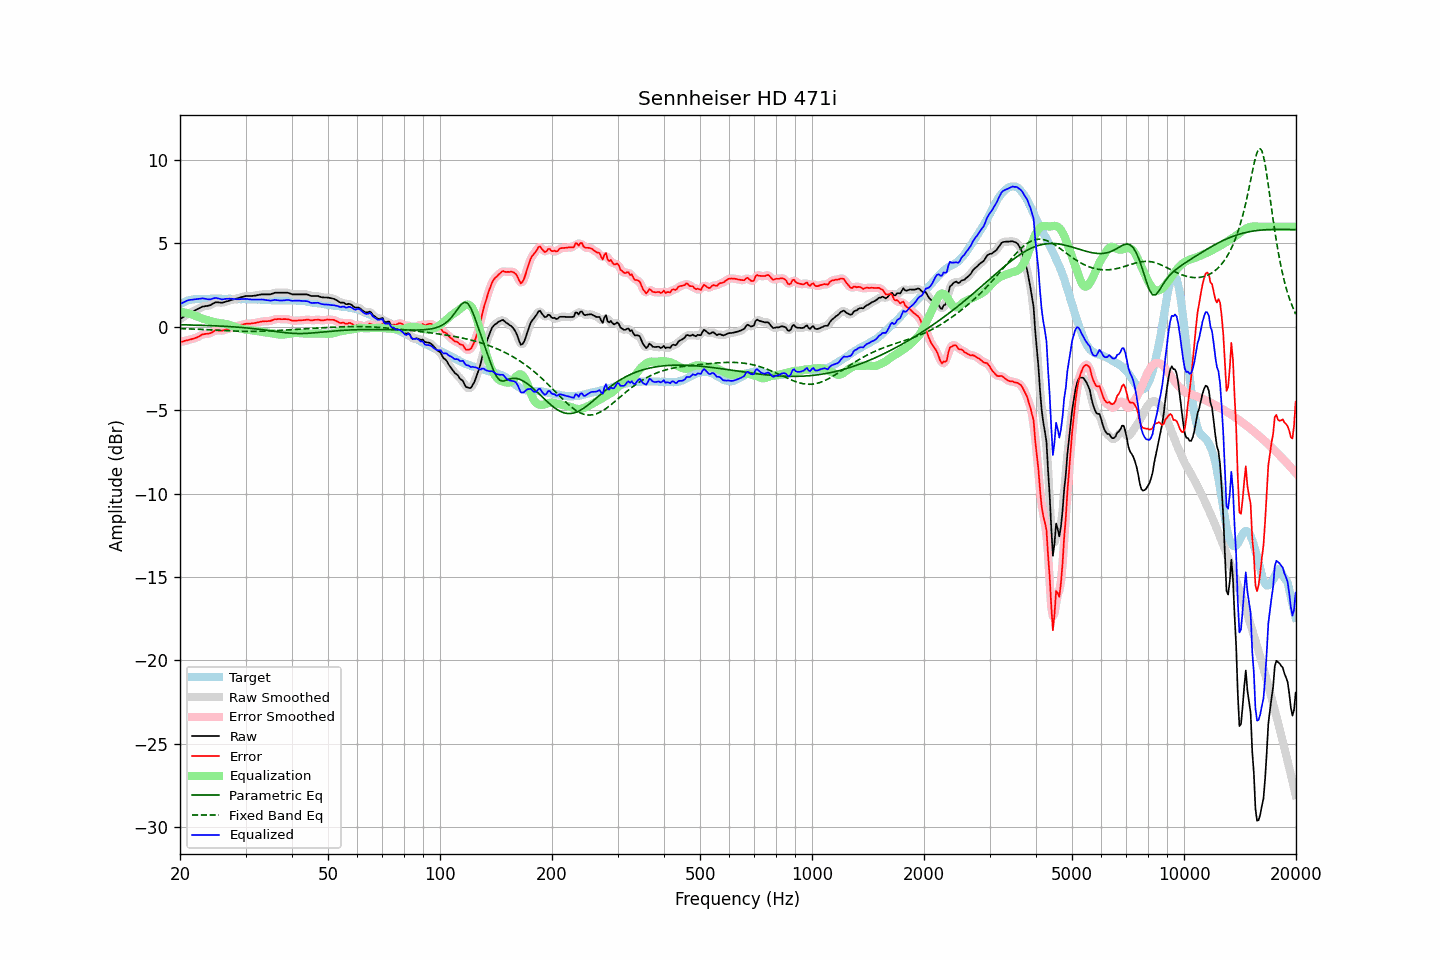

The table this chart was drawn from, first rows:
frequency, raw, error, smoothed, error_smoothed, equalization, parametric_eq, fixed_band_eq, equalized_raw, equalized_smoothed, target
20.00, 0.45, -0.91, 0.45, -0.91, 0.90, 0.12, -0.11, 1.36, 1.36, 1.36
20.20, 0.52, -0.89, 0.52, -0.89, 0.89, 0.12, -0.11, 1.41, 1.41, 1.41
20.40, 0.58, -0.88, 0.59, -0.87, 0.87, 0.12, -0.11, 1.45, 1.46, 1.46
20.61, 0.65, -0.84, 0.65, -0.85, 0.85, 0.12, -0.12, 1.50, 1.51, 1.49
20.81, 0.72, -0.82, 0.72, -0.82, 0.83, 0.11, -0.12, 1.55, 1.55, 1.54
21.02, 0.78, -0.80, 0.78, -0.79, 0.80, 0.11, -0.12, 1.59, 1.58, 1.58
21.23, 0.83, -0.77, 0.83, -0.77, 0.78, 0.11, -0.13, 1.61, 1.61, 1.60
21.44, 0.87, -0.75, 0.88, -0.75, 0.75, 0.11, -0.13, 1.62, 1.62, 1.62
21.66, 0.92, -0.72, 0.92, -0.72, 0.71, 0.10, -0.13, 1.64, 1.63, 1.64
21.87, 0.96, -0.69, 0.97, -0.69, 0.68, 0.10, -0.14, 1.64, 1.64, 1.65
22.09, 1.01, -0.66, 1.01, -0.65, 0.64, 0.10, -0.14, 1.65, 1.65, 1.67
22.31, 1.06, -0.61, 1.06, -0.61, 0.60, 0.10, -0.15, 1.66, 1.66, 1.68
22.54, 1.11, -0.57, 1.12, -0.56, 0.56, 0.09, -0.15, 1.67, 1.68, 1.68
22.76, 1.16, -0.51, 1.16, -0.51, 0.53, 0.09, -0.16, 1.69, 1.69, 1.68
22.99, 1.21, -0.45, 1.20, -0.47, 0.49, 0.09, -0.16, 1.71, 1.70, 1.67
23.22, 1.22, -0.44, 1.23, -0.44, 0.46, 0.08, -0.16, 1.69, 1.69, 1.67
23.45, 1.24, -0.42, 1.24, -0.42, 0.43, 0.08, -0.17, 1.67, 1.67, 1.66
23.69, 1.25, -0.42, 1.25, -0.42, 0.40, 0.08, -0.17, 1.65, 1.65, 1.67
23.92, 1.27, -0.40, 1.28, -0.40, 0.37, 0.07, -0.18, 1.64, 1.64, 1.67
24.16, 1.30, -0.38, 1.31, -0.37, 0.34, 0.07, -0.18, 1.64, 1.65, 1.68
24.40, 1.36, -0.33, 1.36, -0.32, 0.31, 0.07, -0.19, 1.68, 1.67, 1.69
24.65, 1.41, -0.27, 1.41, -0.27, 0.29, 0.06, -0.19, 1.70, 1.70, 1.68
24.89, 1.46, -0.22, 1.45, -0.23, 0.27, 0.06, -0.20, 1.73, 1.72, 1.68
25.14, 1.47, -0.21, 1.47, -0.21, 0.25, 0.05, -0.20, 1.72, 1.72, 1.68
25.39, 1.46, -0.23, 1.46, -0.22, 0.23, 0.05, -0.21, 1.69, 1.69, 1.69
25.65, 1.45, -0.23, 1.45, -0.23, 0.21, 0.04, -0.21, 1.67, 1.67, 1.69
25.91, 1.44, -0.23, 1.45, -0.23, 0.20, 0.04, -0.22, 1.64, 1.65, 1.68
26.16, 1.46, -0.21, 1.46, -0.21, 0.19, 0.03, -0.22, 1.65, 1.65, 1.67
26.43, 1.49, -0.18, 1.49, -0.18, 0.18, 0.03, -0.23, 1.67, 1.67, 1.67
26.69, 1.52, -0.15, 1.52, -0.15, 0.16, 0.02, -0.23, 1.68, 1.68, 1.67
26.96, 1.55, -0.13, 1.55, -0.13, 0.13, 0.02, -0.24, 1.68, 1.68, 1.68
27.23, 1.58, -0.10, 1.58, -0.10, 0.10, 0.01, -0.24, 1.68, 1.68, 1.68
27.50, 1.61, -0.07, 1.61, -0.07, 0.07, 0.01, -0.25, 1.68, 1.68, 1.68
27.77, 1.63, -0.03, 1.64, -0.03, 0.03, -0.00, -0.25, 1.67, 1.67, 1.67
28.05, 1.66, -0.00, 1.66, -0.00, 0.00, -0.01, -0.26, 1.66, 1.66, 1.66
28.33, 1.68, 0.03, 1.68, 0.03, -0.03, -0.02, -0.26, 1.65, 1.66, 1.65
28.62, 1.71, 0.06, 1.71, 0.06, -0.06, -0.02, -0.26, 1.65, 1.65, 1.65
28.90, 1.74, 0.08, 1.74, 0.09, -0.09, -0.03, -0.27, 1.65, 1.65, 1.66
29.19, 1.77, 0.12, 1.77, 0.11, -0.11, -0.04, -0.27, 1.66, 1.66, 1.65
29.48, 1.79, 0.13, 1.80, 0.14, -0.14, -0.05, -0.27, 1.66, 1.66, 1.67
29.78, 1.82, 0.17, 1.82, 0.16, -0.15, -0.05, -0.27, 1.67, 1.67, 1.66
30.08, 1.84, 0.18, 1.84, 0.18, -0.17, -0.06, -0.28, 1.67, 1.67, 1.66
30.38, 1.84, 0.19, 1.84, 0.19, -0.18, -0.07, -0.28, 1.66, 1.66, 1.65
30.68, 1.84, 0.19, 1.84, 0.19, -0.19, -0.08, -0.28, 1.65, 1.65, 1.65
30.99, 1.84, 0.20, 1.85, 0.20, -0.20, -0.09, -0.28, 1.64, 1.64, 1.65
31.30, 1.85, 0.21, 1.85, 0.20, -0.22, -0.10, -0.28, 1.64, 1.63, 1.65
31.61, 1.86, 0.22, 1.86, 0.22, -0.23, -0.11, -0.28, 1.63, 1.63, 1.64
31.93, 1.87, 0.23, 1.88, 0.24, -0.24, -0.12, -0.28, 1.63, 1.63, 1.64
32.24, 1.89, 0.26, 1.89, 0.26, -0.26, -0.13, -0.27, 1.63, 1.63, 1.63
32.57, 1.91, 0.28, 1.91, 0.28, -0.28, -0.15, -0.27, 1.64, 1.64, 1.64
32.89, 1.93, 0.30, 1.93, 0.30, -0.29, -0.16, -0.27, 1.64, 1.64, 1.63
33.22, 1.94, 0.32, 1.94, 0.32, -0.30, -0.17, -0.27, 1.64, 1.64, 1.62
33.55, 1.94, 0.32, 1.94, 0.33, -0.32, -0.18, -0.26, 1.63, 1.63, 1.62
33.89, 1.94, 0.34, 1.94, 0.33, -0.33, -0.20, -0.26, 1.61, 1.61, 1.60
34.23, 1.94, 0.33, 1.94, 0.33, -0.34, -0.21, -0.26, 1.60, 1.60, 1.61
34.57, 1.94, 0.34, 1.94, 0.34, -0.36, -0.22, -0.25, 1.58, 1.58, 1.60
34.92, 1.94, 0.35, 1.95, 0.35, -0.38, -0.24, -0.25, 1.57, 1.57, 1.60
35.27, 1.97, 0.38, 1.97, 0.38, -0.39, -0.25, -0.24, 1.58, 1.58, 1.59
35.62, 2.00, 0.41, 2.00, 0.41, -0.41, -0.26, -0.24, 1.59, 1.59, 1.59
35.97, 2.04, 0.46, 2.03, 0.44, -0.43, -0.28, -0.23, 1.62, 1.60, 1.58
... 635 more rows
